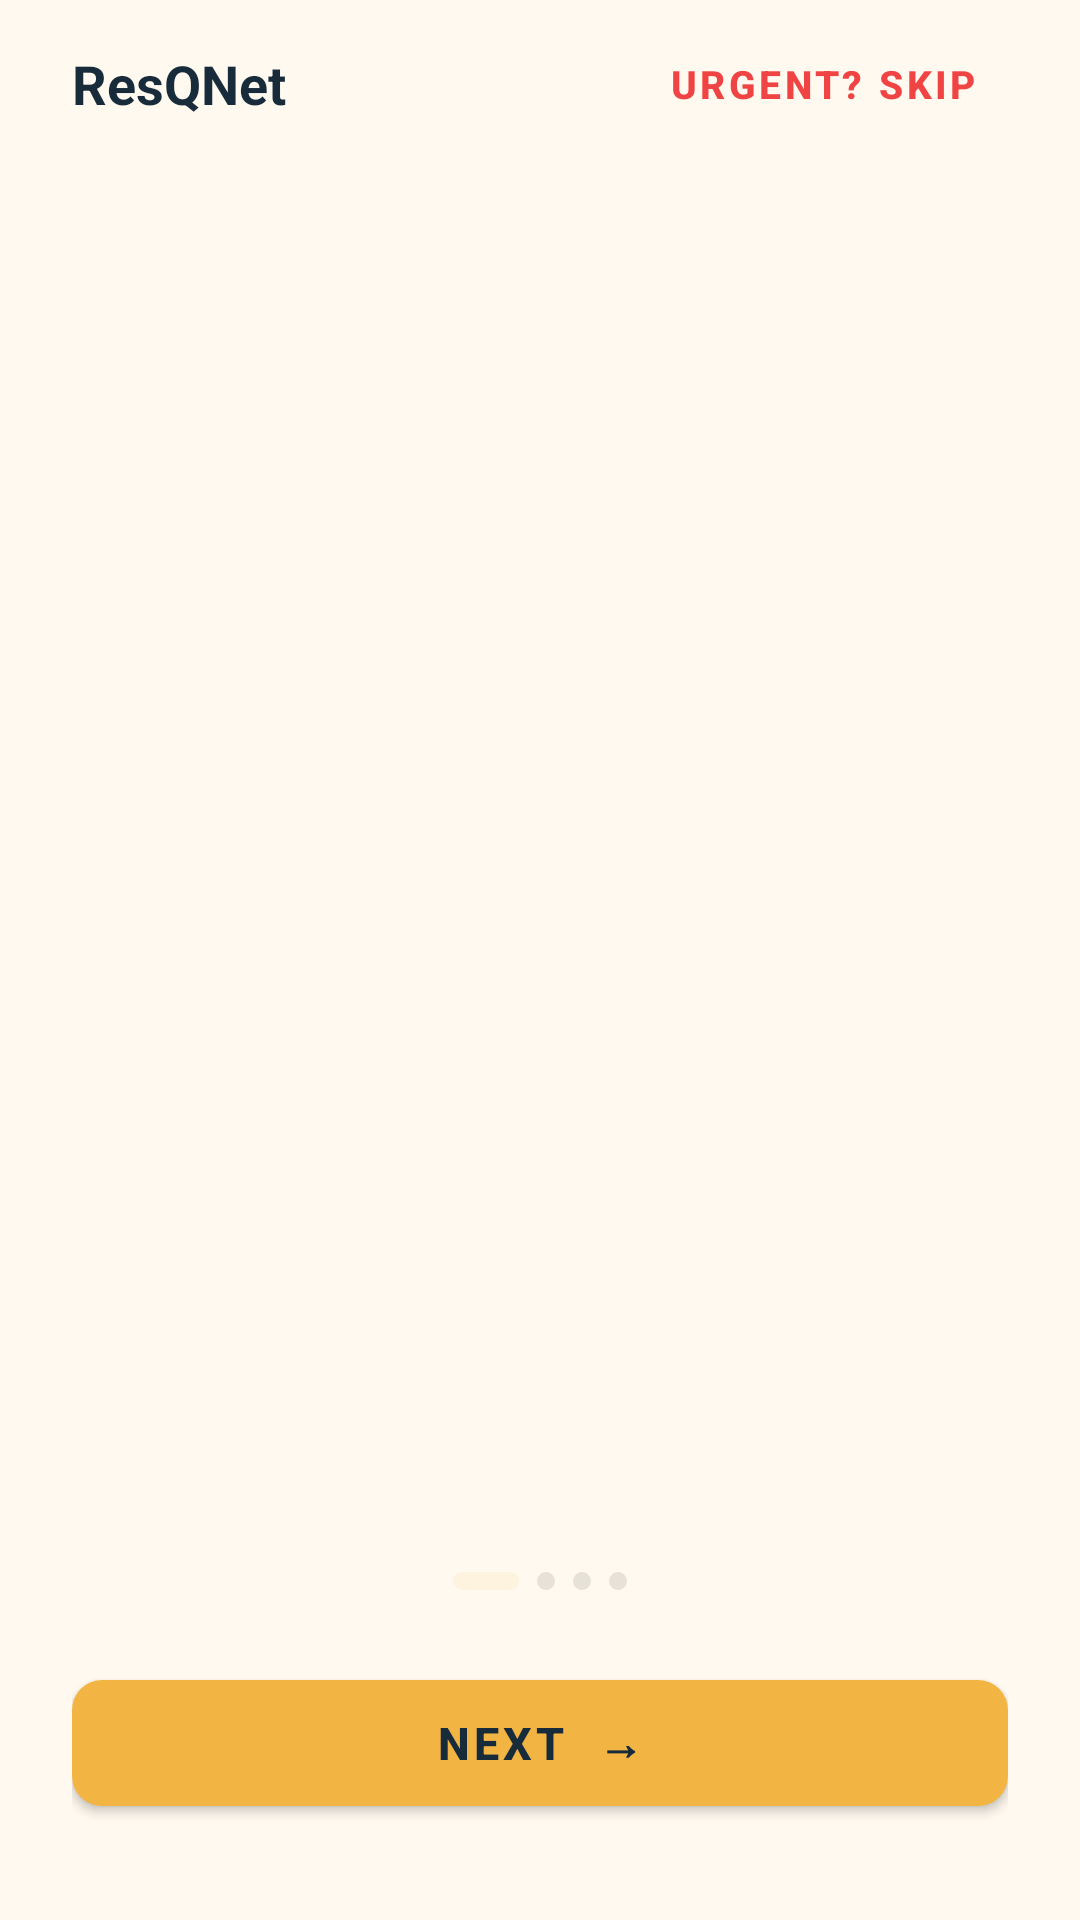

Write the Android layout XML for this screen, with the resource values it uses.
<!-- AndroidManifest.xml: application theme Theme.ResQNet -->
<!-- res/layout/activity_onboarding.xml -->
<?xml version="1.0" encoding="utf-8"?>
<LinearLayout xmlns:android="http://schemas.android.com/apk/res/android"
    xmlns:app="http://schemas.android.com/apk/res-auto"
    android:layout_width="match_parent"
    android:layout_height="match_parent"
    android:fitsSystemWindows="true"
    android:orientation="vertical"
    android:background="@color/color_onboarding_bg">

    
    <RelativeLayout
        android:layout_width="match_parent"
        android:layout_height="56dp"
        android:paddingHorizontal="24dp">

        <TextView
            android:layout_width="wrap_content"
            android:layout_height="wrap_content"
            android:layout_centerVertical="true"
            android:layout_alignParentStart="true"
            android:text="ResQNet"
            android:textStyle="bold"
            android:textSize="18sp"
            android:textColor="@color/text_primary" />

        <com.google.android.material.button.MaterialButton
            android:id="@+id/btnOnboardingSkip"
            style="@style/Widget.MaterialComponents.Button.TextButton"
            android:layout_width="wrap_content"
            android:layout_height="wrap_content"
            android:layout_alignParentEnd="true"
            android:layout_centerVertical="true"
            android:text="Urgent? Skip"
            android:textSize="13sp"
            android:textStyle="bold"
            android:textColor="@color/color_logout_red"
            android:minWidth="0dp"
            android:paddingHorizontal="10dp"
            app:icon="@drawable/ic_warning_outline"
            app:iconTint="@color/color_logout_red"
            app:iconSize="16dp"
            app:iconPadding="4dp"
            app:rippleColor="#22F04444" />

    </RelativeLayout>

    
    <androidx.viewpager2.widget.ViewPager2
        android:id="@+id/onboardingViewPager"
        android:layout_width="match_parent"
        android:layout_height="0dp"
        android:layout_weight="1" />

    
    <LinearLayout
        android:layout_width="match_parent"
        android:layout_height="wrap_content"
        android:orientation="vertical"
        android:paddingHorizontal="24dp"
        android:paddingBottom="32dp"
        android:paddingTop="12dp">

        
        <LinearLayout
            android:id="@+id/onboardingDotsContainer"
            android:layout_width="match_parent"
            android:layout_height="wrap_content"
            android:orientation="horizontal"
            android:gravity="center"
            android:layout_marginBottom="24dp">

            <View
                android:id="@+id/onboardingDot0"
                android:layout_width="22dp"
                android:layout_height="6dp"
                android:background="@drawable/bg_pill_safe"
                android:backgroundTint="@color/palette_amber"
                android:layout_marginEnd="6dp" />

            <View
                android:id="@+id/onboardingDot1"
                android:layout_width="6dp"
                android:layout_height="6dp"
                android:background="@drawable/bg_avatar"
                android:backgroundTint="@color/color_divider"
                android:layout_marginEnd="6dp" />

            <View
                android:id="@+id/onboardingDot2"
                android:layout_width="6dp"
                android:layout_height="6dp"
                android:background="@drawable/bg_avatar"
                android:backgroundTint="@color/color_divider"
                android:layout_marginEnd="6dp" />

            <View
                android:id="@+id/onboardingDot3"
                android:layout_width="6dp"
                android:layout_height="6dp"
                android:background="@drawable/bg_avatar"
                android:backgroundTint="@color/color_divider" />

        </LinearLayout>

        
        <com.google.android.material.button.MaterialButton
            android:id="@+id/btnOnboardingAction"
            android:layout_width="match_parent"
            android:layout_height="54dp"
            android:text="Next  →"
            android:textSize="15sp"
            android:textStyle="bold"
            android:textColor="@color/palette_deep_navy"
            app:backgroundTint="@color/palette_amber"
            app:cornerRadius="10dp"
            app:elevation="2dp" />

    </LinearLayout>

</LinearLayout>
<!-- resources referenced by this layout -->
<resources>
  <color name="color_divider">#E6E2D8</color>
  <color name="color_logout_red">#F04444</color>
  <color name="color_onboarding_bg">#FFF9EF</color>
  <color name="palette_amber">#F2B544</color>
  <color name="palette_deep_navy">#172B3A</color>
  <color name="text_primary">#172B3A</color>
  <!-- drawable bg_avatar (drawable) -->
  <?xml version="1.0" encoding="utf-8"?>
  <shape xmlns:android="http://schemas.android.com/apk/res/android"
      android:shape="oval">
      <solid android:color="@color/color_avatar_bg" />
  </shape>
  <!-- drawable bg_pill_safe (drawable) -->
  <?xml version="1.0" encoding="utf-8"?>
  <shape xmlns:android="http://schemas.android.com/apk/res/android"
      android:shape="rectangle">
      <corners android:radius="100dp" />
      <solid android:color="#1A438477" />
  </shape>
  <color name="color_avatar_bg">#172B3A</color>
  <color name="resq_primary">#172B3A</color>
  <color name="resq_primary_dark">#101E29</color>
  <color name="white">#FFFFFFFF</color>
  <color name="surface">#F5F3ED</color>
  <color name="surface_card">#FFFFFF</color>
  <color name="text_muted">#778594</color>
  <color name="palette_amber_subtle">#1AF2B544</color>
  <style name="Widget.ResQNet.Toolbar.NavigationButton" parent="Widget.AppCompat.Toolbar.Button.Navigation">
          <item name="android:tint">@color/text_primary</item>
          <item name="tint">@color/text_primary</item>
      </style>
  <style name="Widget.ResQNet.OverflowButton" parent="Widget.AppCompat.ActionButton.Overflow">
          <item name="android:tint">@color/text_primary</item>
          <item name="tint">@color/text_primary</item>
      </style>
  <style name="ThemeOverlay.ResQNet.BottomSheetDialog" parent="ThemeOverlay.MaterialComponents.BottomSheetDialog">
          <item name="bottomSheetStyle">@style/Widget.ResQNet.BottomSheet.Modal</item>
      </style>
  <color name="bottom_nav_bg">#172B3A</color>
  <style name="Widget.ResQNet.BottomNavigationView" parent="Widget.MaterialComponents.BottomNavigationView">
          <item name="android:background">@color/bottom_nav_bg</item>
          <item name="backgroundTint">@color/bottom_nav_bg</item>
          <item name="elevation">8dp</item>
          <item name="itemRippleColor">#26FFFFFF</item>
      </style>
  <style name="Widget.ResQNet.Button" parent="Widget.MaterialComponents.Button">
          <item name="backgroundTint">@color/resq_primary</item>
          <item name="android:textColor">@color/white</item>
          <item name="cornerRadius">@dimen/radius_button</item>
      </style>
  <!-- drawable bg_bottom_sheet_rounded (drawable) -->
  <?xml version="1.0" encoding="utf-8"?>
  <shape xmlns:android="http://schemas.android.com/apk/res/android"
      android:shape="rectangle">
      <solid android:color="@color/surface_card" />
      <corners android:radius="@dimen/radius_dialog" />
  </shape>
  <style name="TextAppearance.ResQNet.MenuItem" parent="TextAppearance.AppCompat.Menu">
          <item name="android:textColor">@color/text_primary</item>
          <item name="android:textSize">14sp</item>
      </style>
  <style name="ShapeAppearance.ResQNet.Dialog" parent="ShapeAppearance.MaterialComponents.MediumComponent">
          <item name="cornerFamily">rounded</item>
          <item name="cornerSize">@dimen/radius_dialog</item>
      </style>
  <style name="Widget.ResQNet.BottomSheet.Modal" parent="Widget.MaterialComponents.BottomSheet.Modal">
          <item name="android:background">@color/surface_card</item>
          <item name="backgroundTint">@color/surface_card</item>
      </style>
  <dimen name="radius_button">10dp</dimen>
  <dimen name="radius_dialog">16dp</dimen>
</resources>
